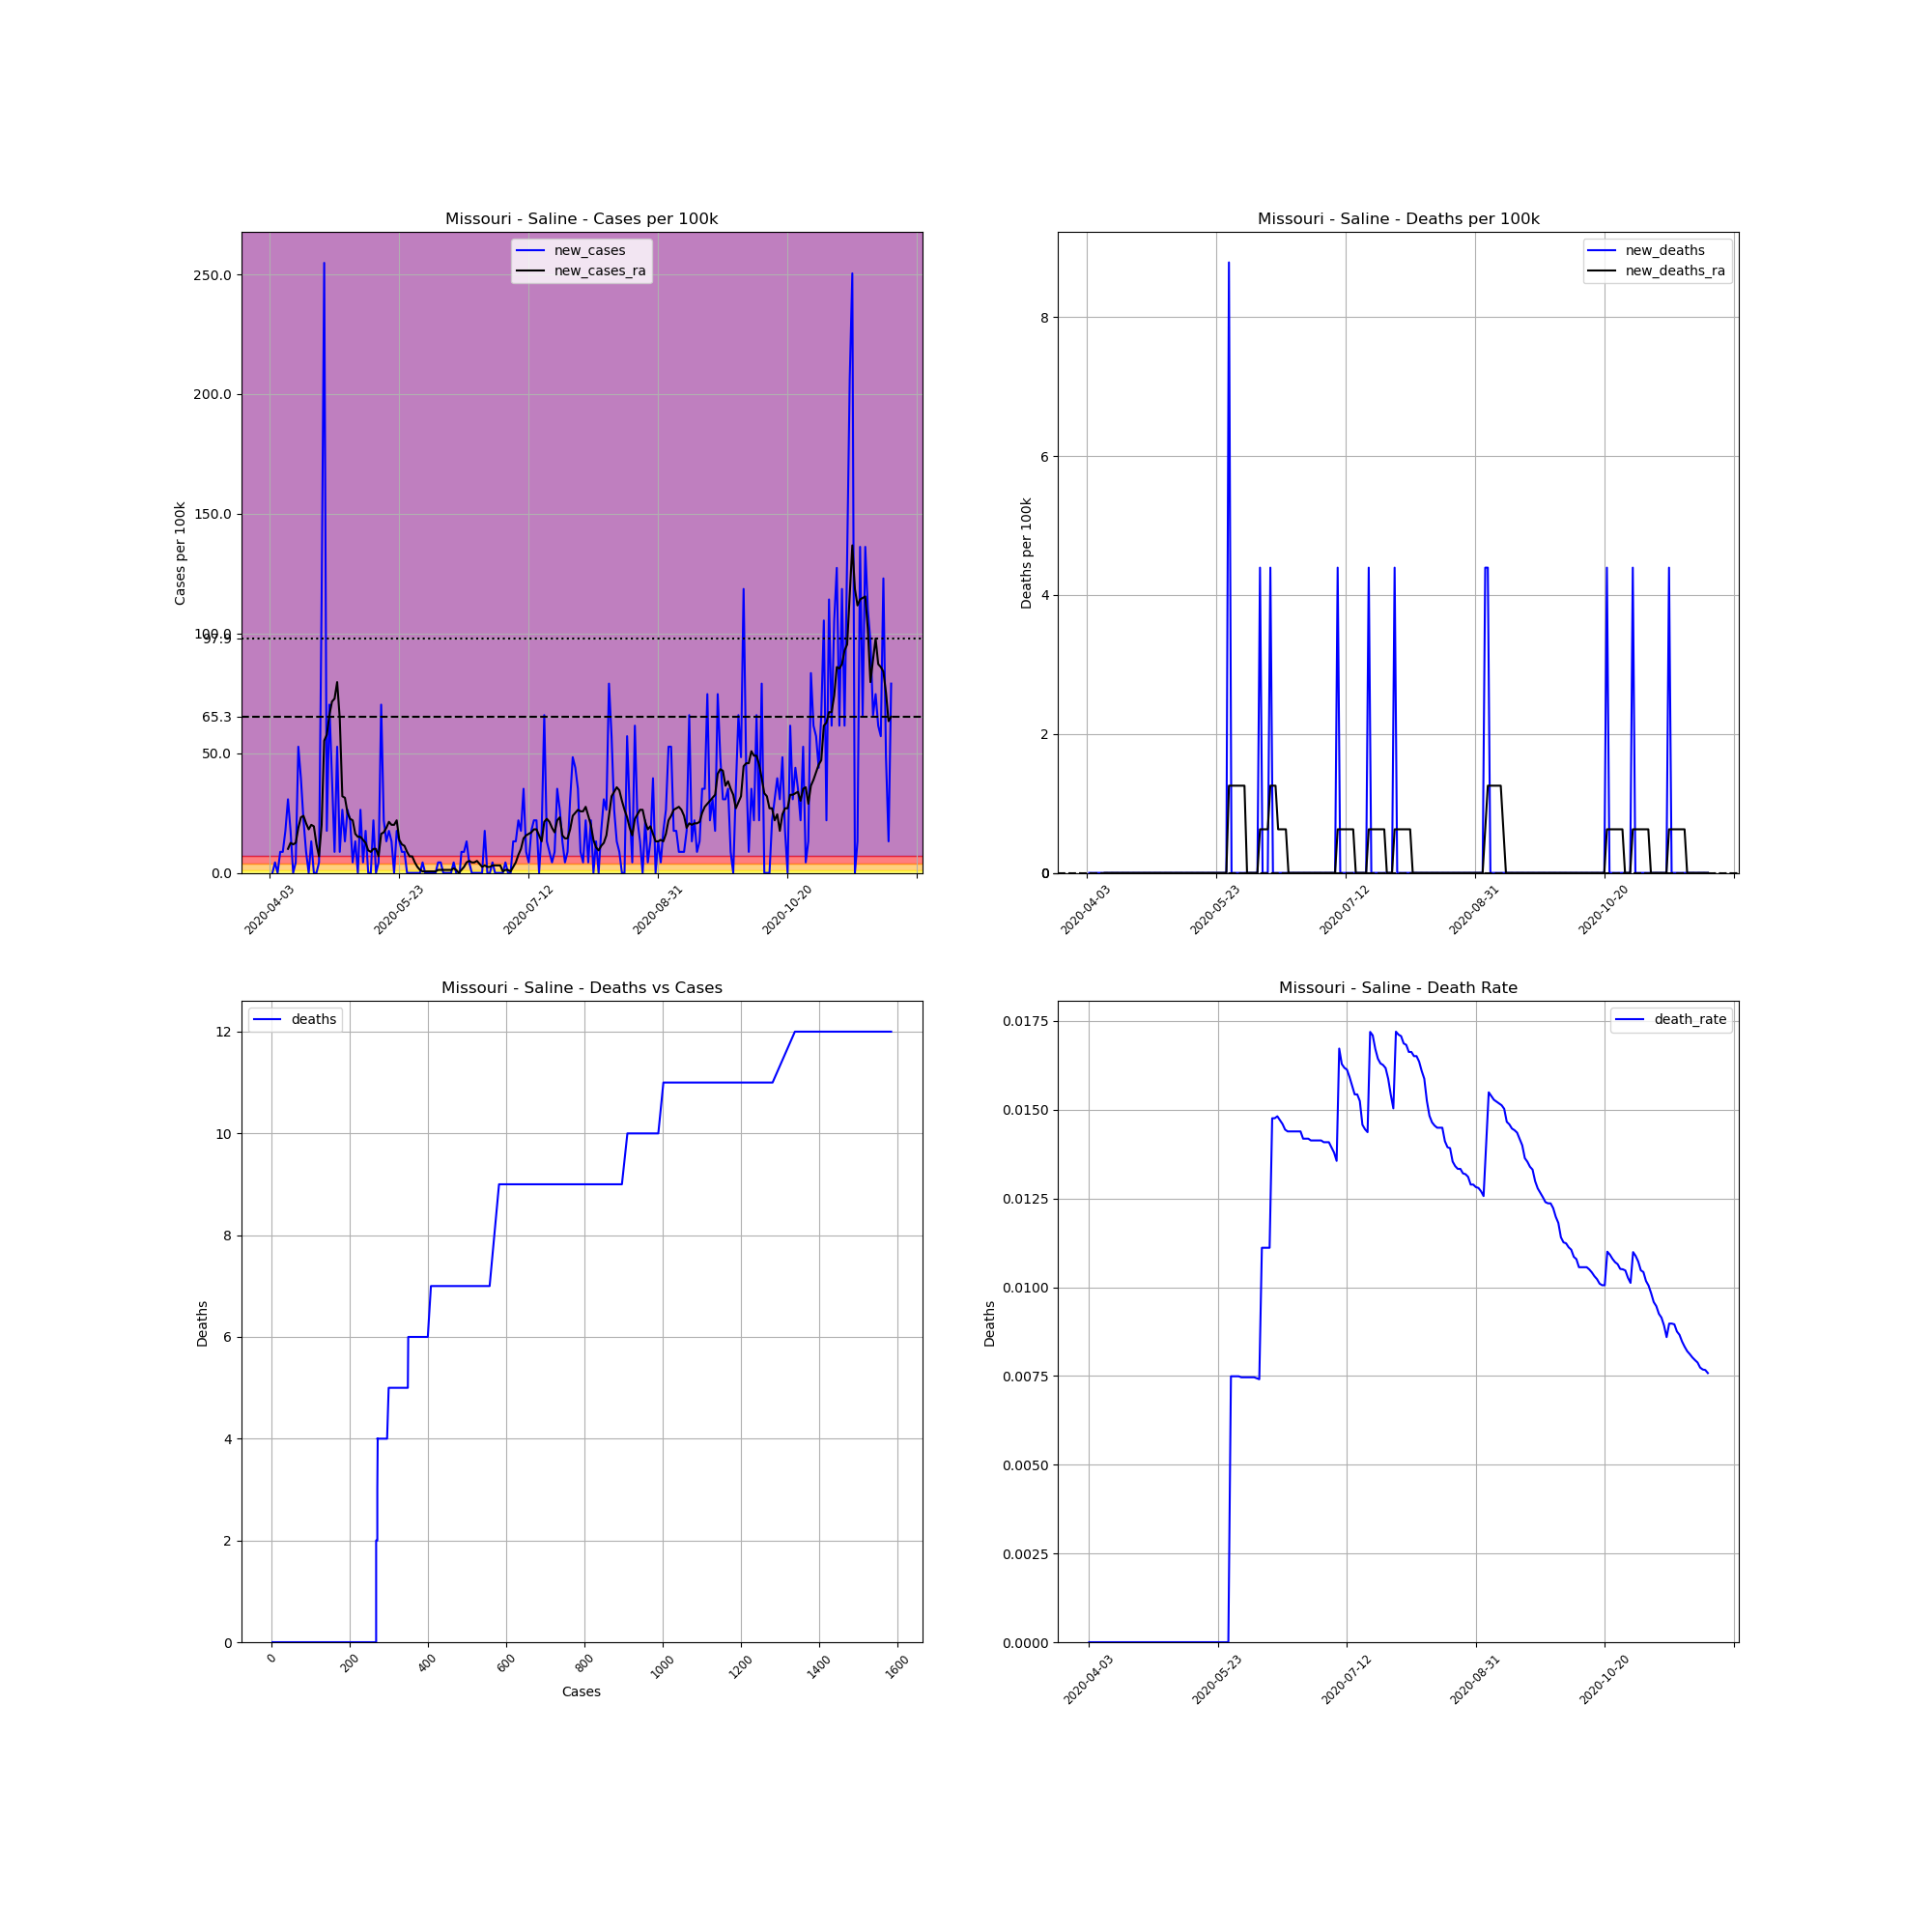

The data file committed next to this chart (first rows):
, date, county, state, fips, cases, deaths, COUNTY, STNAME, CTYNAME, POPESTIMATE2019, cases_per_100k, deaths_per_100k, death_rate, new_cases, new_deaths, new_cases_ra, new_deaths_ra
579351, 2020-04-03, Saline, Missouri, 29195, 2, 0.0, 195, Missouri, Saline, 22761, 8.787, 0.0, 0.0, , , , 
579352, 2020-04-04, Saline, Missouri, 29195, 2, 0.0, 195, Missouri, Saline, 22761, 8.787, 0.0, 0.0, 0.0, 0.0, , 
579353, 2020-04-05, Saline, Missouri, 29195, 3, 0.0, 195, Missouri, Saline, 22761, 13.18, 0.0, 0.0, 4.393, 0.0, , 
579354, 2020-04-06, Saline, Missouri, 29195, 3, 0.0, 195, Missouri, Saline, 22761, 13.18, 0.0, 0.0, 0.0, 0.0, , 
579355, 2020-04-07, Saline, Missouri, 29195, 5, 0.0, 195, Missouri, Saline, 22761, 21.97, 0.0, 0.0, 8.787, 0.0, , 
579356, 2020-04-08, Saline, Missouri, 29195, 7, 0.0, 195, Missouri, Saline, 22761, 30.75, 0.0, 0.0, 8.787, 0.0, , 
579357, 2020-04-09, Saline, Missouri, 29195, 11, 0.0, 195, Missouri, Saline, 22761, 48.33, 0.0, 0.0, 17.57, 0.0, , 
579358, 2020-04-10, Saline, Missouri, 29195, 18, 0.0, 195, Missouri, Saline, 22761, 79.08, 0.0, 0.0, 30.75, 0.0, 10.04, 0.0
579359, 2020-04-11, Saline, Missouri, 29195, 22, 0.0, 195, Missouri, Saline, 22761, 96.66, 0.0, 0.0, 17.57, 0.0, 12.55, 0.0
579360, 2020-04-12, Saline, Missouri, 29195, 22, 0.0, 195, Missouri, Saline, 22761, 96.66, 0.0, 0.0, 0.0, 0.0, 11.93, 0.0
579361, 2020-04-13, Saline, Missouri, 29195, 23, 0.0, 195, Missouri, Saline, 22761, 101.1, 0.0, 0.0, 4.393, 0.0, 12.55, 0.0
579362, 2020-04-14, Saline, Missouri, 29195, 35, 0.0, 195, Missouri, Saline, 22761, 153.8, 0.0, 0.0, 52.72, 0.0, 18.83, 0.0
579363, 2020-04-15, Saline, Missouri, 29195, 44, 0.0, 195, Missouri, Saline, 22761, 193.3, 0.0, 0.0, 39.54, 0.0, 23.22, 0.0
579364, 2020-04-16, Saline, Missouri, 29195, 49, 0.0, 195, Missouri, Saline, 22761, 215.3, 0.0, 0.0, 21.97, 0.0, 23.85, 0.0
579365, 2020-04-17, Saline, Missouri, 29195, 51, 0.0, 195, Missouri, Saline, 22761, 224.1, 0.0, 0.0, 8.787, 0.0, 20.71, 0.0
579366, 2020-04-18, Saline, Missouri, 29195, 51, 0.0, 195, Missouri, Saline, 22761, 224.1, 0.0, 0.0, 0.0, 0.0, 18.2, 0.0
579367, 2020-04-19, Saline, Missouri, 29195, 54, 0.0, 195, Missouri, Saline, 22761, 237.2, 0.0, 0.0, 13.18, 0.0, 20.08, 0.0
579368, 2020-04-20, Saline, Missouri, 29195, 54, 0.0, 195, Missouri, Saline, 22761, 237.2, 0.0, 0.0, 0.0, 0.0, 19.46, 0.0
579369, 2020-04-21, Saline, Missouri, 29195, 54, 0.0, 195, Missouri, Saline, 22761, 237.2, 0.0, 0.0, 0.0, 0.0, 11.93, 0.0
579370, 2020-04-22, Saline, Missouri, 29195, 55, 0.0, 195, Missouri, Saline, 22761, 241.6, 0.0, 0.0, 4.393, 0.0, 6.904, 0.0
579371, 2020-04-23, Saline, Missouri, 29195, 81, 0.0, 195, Missouri, Saline, 22761, 355.9, 0.0, 0.0, 114.2, 0.0, 20.08, 0.0
579372, 2020-04-24, Saline, Missouri, 29195, 139, 0.0, 195, Missouri, Saline, 22761, 610.7, 0.0, 0.0, 254.8, 0.0, 55.23, 0.0
579373, 2020-04-25, Saline, Missouri, 29195, 143, 0.0, 195, Missouri, Saline, 22761, 628.3, 0.0, 0.0, 17.57, 0.0, 57.74, 0.0
579374, 2020-04-26, Saline, Missouri, 29195, 159, 0.0, 195, Missouri, Saline, 22761, 698.6, 0.0, 0.0, 70.3, 0.0, 65.9, 0.0
579375, 2020-04-27, Saline, Missouri, 29195, 168, 0.0, 195, Missouri, Saline, 22761, 738.1, 0.0, 0.0, 39.54, 0.0, 71.55, 0.0
579376, 2020-04-28, Saline, Missouri, 29195, 170, 0.0, 195, Missouri, Saline, 22761, 746.9, 0.0, 0.0, 8.787, 0.0, 72.81, 0.0
579377, 2020-04-29, Saline, Missouri, 29195, 182, 0.0, 195, Missouri, Saline, 22761, 799.6, 0.0, 0.0, 52.72, 0.0, 79.71, 0.0
579378, 2020-04-30, Saline, Missouri, 29195, 184, 0.0, 195, Missouri, Saline, 22761, 808.4, 0.0, 0.0, 8.787, 0.0, 64.65, 0.0
579379, 2020-05-01, Saline, Missouri, 29195, 190, 0.0, 195, Missouri, Saline, 22761, 834.8, 0.0, 0.0, 26.36, 0.0, 32.01, 0.0
579380, 2020-05-02, Saline, Missouri, 29195, 193, 0.0, 195, Missouri, Saline, 22761, 847.9, 0.0, 0.0, 13.18, 0.0, 31.38, 0.0
579381, 2020-05-03, Saline, Missouri, 29195, 199, 0.0, 195, Missouri, Saline, 22761, 874.3, 0.0, 0.0, 26.36, 0.0, 25.11, 0.0
579382, 2020-05-04, Saline, Missouri, 29195, 204, 0.0, 195, Missouri, Saline, 22761, 896.3, 0.0, 0.0, 21.97, 0.0, 22.6, 0.0
579383, 2020-05-05, Saline, Missouri, 29195, 205, 0.0, 195, Missouri, Saline, 22761, 900.7, 0.0, 0.0, 4.393, 0.0, 21.97, 0.0
579384, 2020-05-06, Saline, Missouri, 29195, 208, 0.0, 195, Missouri, Saline, 22761, 913.8, 0.0, 0.0, 13.18, 0.0, 16.32, 0.0
579385, 2020-05-07, Saline, Missouri, 29195, 208, 0.0, 195, Missouri, Saline, 22761, 913.8, 0.0, 0.0, 0.0, 0.0, 15.06, 0.0
579386, 2020-05-08, Saline, Missouri, 29195, 214, 0.0, 195, Missouri, Saline, 22761, 940.2, 0.0, 0.0, 26.36, 0.0, 15.06, 0.0
579387, 2020-05-09, Saline, Missouri, 29195, 215, 0.0, 195, Missouri, Saline, 22761, 944.6, 0.0, 0.0, 4.393, 0.0, 13.81, 0.0
579388, 2020-05-10, Saline, Missouri, 29195, 219, 0.0, 195, Missouri, Saline, 22761, 962.2, 0.0, 0.0, 17.57, 0.0, 12.55, 0.0
579389, 2020-05-11, Saline, Missouri, 29195, 219, 0.0, 195, Missouri, Saline, 22761, 962.2, 0.0, 0.0, 0.0, 0.0, 9.415, 0.0
579390, 2020-05-12, Saline, Missouri, 29195, 219, 0.0, 195, Missouri, Saline, 22761, 962.2, 0.0, 0.0, 0.0, 0.0, 8.787, 0.0
579391, 2020-05-13, Saline, Missouri, 29195, 224, 0.0, 195, Missouri, Saline, 22761, 984.1, 0.0, 0.0, 21.97, 0.0, 10.04, 0.0
579392, 2020-05-14, Saline, Missouri, 29195, 224, 0.0, 195, Missouri, Saline, 22761, 984.1, 0.0, 0.0, 0.0, 0.0, 10.04, 0.0
579393, 2020-05-15, Saline, Missouri, 29195, 225, 0.0, 195, Missouri, Saline, 22761, 988.5, 0.0, 0.0, 4.393, 0.0, 6.904, 0.0
579394, 2020-05-16, Saline, Missouri, 29195, 241, 0.0, 195, Missouri, Saline, 22761, 1059, 0.0, 0.0, 70.3, 0.0, 16.32, 0.0
579395, 2020-05-17, Saline, Missouri, 29195, 246, 0.0, 195, Missouri, Saline, 22761, 1081, 0.0, 0.0, 21.97, 0.0, 16.95, 0.0
579396, 2020-05-18, Saline, Missouri, 29195, 249, 0.0, 195, Missouri, Saline, 22761, 1094, 0.0, 0.0, 13.18, 0.0, 18.83, 0.0
579397, 2020-05-19, Saline, Missouri, 29195, 253, 0.0, 195, Missouri, Saline, 22761, 1112, 0.0, 0.0, 17.57, 0.0, 21.34, 0.0
579398, 2020-05-20, Saline, Missouri, 29195, 256, 0.0, 195, Missouri, Saline, 22761, 1125, 0.0, 0.0, 13.18, 0.0, 20.08, 0.0
579399, 2020-05-21, Saline, Missouri, 29195, 256, 0.0, 195, Missouri, Saline, 22761, 1125, 0.0, 0.0, 0.0, 0.0, 20.08, 0.0
579400, 2020-05-22, Saline, Missouri, 29195, 260, 0.0, 195, Missouri, Saline, 22761, 1142, 0.0, 0.0, 17.57, 0.0, 21.97, 0.0
579401, 2020-05-23, Saline, Missouri, 29195, 263, 0.0, 195, Missouri, Saline, 22761, 1155, 0.0, 0.0, 13.18, 0.0, 13.81, 0.0
579402, 2020-05-24, Saline, Missouri, 29195, 265, 0.0, 195, Missouri, Saline, 22761, 1164, 0.0, 0.0, 8.787, 0.0, 11.93, 0.0
579403, 2020-05-25, Saline, Missouri, 29195, 267, 0.0, 195, Missouri, Saline, 22761, 1173, 0.0, 0.0, 8.787, 0.0, 11.3, 0.0
579404, 2020-05-26, Saline, Missouri, 29195, 267, 0.0, 195, Missouri, Saline, 22761, 1173, 0.0, 0.0, 0.0, 0.0, 8.787, 0.0
579405, 2020-05-27, Saline, Missouri, 29195, 267, 0.0, 195, Missouri, Saline, 22761, 1173, 0.0, 0.0, 0.0, 0.0, 6.904, 0.0
579406, 2020-05-28, Saline, Missouri, 29195, 267, 2.0, 195, Missouri, Saline, 22761, 1173, 8.787, 0.007491, 0.0, 8.787, 6.904, 1.255
579407, 2020-05-29, Saline, Missouri, 29195, 267, 2.0, 195, Missouri, Saline, 22761, 1173, 8.787, 0.007491, 0.0, 0.0, 4.393, 1.255
579408, 2020-05-30, Saline, Missouri, 29195, 267, 2.0, 195, Missouri, Saline, 22761, 1173, 8.787, 0.007491, 0.0, 0.0, 2.511, 1.255
579409, 2020-05-31, Saline, Missouri, 29195, 267, 2.0, 195, Missouri, Saline, 22761, 1173, 8.787, 0.007491, 0.0, 0.0, 1.255, 1.255
579410, 2020-06-01, Saline, Missouri, 29195, 268, 2.0, 195, Missouri, Saline, 22761, 1177, 8.787, 0.007463, 4.393, 0.0, 0.6276, 1.255
... 181 more rows
